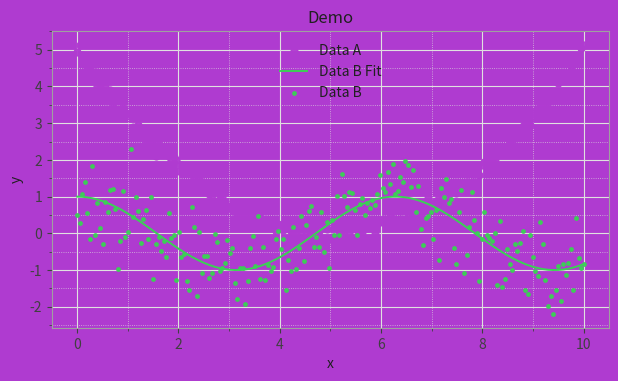

The matplotlib source for this figure:
"""
Plotting utilities focused on crisp aesthetics, reproducibility, and flexible input formats.
Key features:
- Deterministic, background-aware color palettes with minimum contrast enforcement.
- Group-aware coloring with stable variations per series (no reliance on Python object id()).
- Clean plot styling (light/dark), better legends, optional duplicate-point aggregation.
- Friendly inputs: accepts bare (x, y), dicts, or DatasetSpec dataclass.
- Safer errorbar handling (sym/asym), confidence bands, and fit overlays.
- Returns (fig, ax) for further customization; optional multi-format export (PDF/PNG/SVG).
"""

from dataclasses import dataclass, field
from random import seed
from typing import Any, Dict, Iterable, List, Mapping, Optional, Sequence, Tuple, Union
import hashlib
import itertools
import math

import numpy as np
import matplotlib as mpl
import matplotlib.pyplot as plt
from matplotlib.patches import Rectangle
from matplotlib.collections import LineCollection
from matplotlib.ticker import AutoMinorLocator
import matplotlib.colors as mcolors
import colorsys

# -----------------------------------------------------------------------------
# Data model
# -----------------------------------------------------------------------------

@dataclass
class DatasetSpec:
    """Specifications for a dataset to be plotted."""

    x: Sequence[float] | np.ndarray | float
    y: Sequence[float] | np.ndarray | float

    # labeling / grouping
    label: str | None = None
    color: str | None = None            # explicit hex overrides palette
    color_group: str | None = None      # datasets with same group share a base color
    key: str | None = None              # stable identifier for color hashing

    # drawing
    marker: str = "."                      # "o", "s", "D", "X", "P", ".", "v", "^", "<", ">", "1", "2", "3", "4", "8"
    line: str = "None"                     # "-", "--", ":", "None", "steps"
    linewidth: float = 1.4
    markersize: float = 24
    alpha: float = 0.95
    zorder: int = 3

    # error bars (sym or asym). Each can be scalar, array, or (lower, upper)
    yerr: float | Sequence[float] | Tuple[Sequence[float], Sequence[float]] | Tuple[float, float] | None = None
    xerr: float | Sequence[float] | Tuple[Sequence[float], Sequence[float]] | Tuple[float, float] | None = None

    # fits & intervals
    fit_y: Sequence[float] | None = None         # same length as x or fit_x
    fit_x: Sequence[float] | None = None
    fit_line: str = "-"
    fit_label: bool = True
    fit_error_lines: List[Tuple[Sequence[float] | None, Sequence[float] | None]] | None = None

    # confidence intervals: list of (lower, upper) arrays matching x (or fit_x)
    confidence: List[Tuple[Sequence[float] | None, Sequence[float] | None]] | None = None
    confidence_label: bool = True

    # misc
    aggregate_duplicates: bool = False      # turn duplicated (x,y) samples into larger markers


# -----------------------------------------------------------------------------
# Color helpers
# -----------------------------------------------------------------------------

_DEF_OKABE_ITO = [
    "#0072B2", "#E69F00", "#009E73", "#D55E00", "#56B4E9",
    "#CC79A7", "#F0E442", "#000000"
]


def _stable_int(s: str) -> int:
    return int(hashlib.md5(s.encode("utf-8")).hexdigest(), 16) & 0x7FFFFFFF


def _srgb_to_linear(c: np.ndarray) -> np.ndarray:
    # c in [0,1]
    a = 0.055
    return np.where(c <= 0.04045, c / 12.92, ((c + a) / (1 + a)) ** 2.4)


def _relative_luminance(rgb: Tuple[float, float, float]) -> float:
    r, g, b = np.array(rgb, dtype=float)
    r_lin, g_lin, b_lin = _srgb_to_linear(np.array([r, g, b]))
    return 0.2126 * r_lin + 0.7152 * g_lin + 0.0722 * b_lin


def _contrast_ratio(rgb1: Tuple[float, float, float], rgb2: Tuple[float, float, float]) -> float:
    L1 = _relative_luminance(rgb1)
    L2 = _relative_luminance(rgb2)
    Lh, Ll = (L1, L2) if L1 >= L2 else (L2, L1)
    return (Lh + 0.05) / (Ll + 0.05)


def _ensure_contrast(rgb: Tuple[float, float, float], bg_rgb: Tuple[float, float, float],
                     min_ratio: float = 3.0) -> Tuple[float, float, float]:
    """Adjust V in HSV to meet a minimum WCAG-like contrast vs. background."""
    cr = _contrast_ratio(rgb, bg_rgb)
    if cr >= min_ratio:
        return rgb
    # If bg is light, darken; if dark, lighten
    bg_L = _relative_luminance(bg_rgb)
    h, s, v = colorsys.rgb_to_hsv(*rgb)
    for step in np.linspace(0.02, 0.7, 35):
        v_try = np.clip(v - step, 0, 1) if bg_L > 0.5 else np.clip(v + step, 0, 1)
        cand = colorsys.hsv_to_rgb(h, s, v_try)
        if _contrast_ratio(cand, bg_rgb) >= min_ratio:
            return cand
    print("No suitable contrast found, returning original color.")
    return rgb  # best effort


def generate_palette(n: int,
                     bg_hex: str = "#FFFFFF",
                     seed: int | None = 203,
                     saturation: float = 0.72,
                     value: float = 0.82,
                     method: str = "golden",
                     variation: float = 0.07,
                     min_contrast: float = 3.0,
                     base_palette: list[str] | None = None) -> list[str]:
    """Create n distinct colors that contrast with background.

    method: "golden" (hue steps by golden angle), "linspace" (even spread), or "okabe" for colorblind-friendly palettes.
    base_palette: if provided and length>=n, truncates and returns that.
    """
    bg_rgb = mcolors.to_rgb(bg_hex)

    if base_palette and len(base_palette) >= n:
        cols = base_palette[:n]
        return [mcolors.to_hex(_ensure_contrast(mcolors.to_rgb(c), bg_rgb, min_contrast)) for c in cols]

    if method == "okabe":
        cols = _DEF_OKABE_ITO * ((n + len(_DEF_OKABE_ITO) - 1) // len(_DEF_OKABE_ITO))
        return [mcolors.to_hex(_ensure_contrast(mcolors.to_rgb(c), bg_rgb, min_contrast)) for c in cols[:n]]

    rng = np.random.default_rng(seed)
    base = rng.random()

    if method == "golden":
        step = (math.sqrt(5) - 1) / 2.0  # ~0.618...
        hues = (base + step * np.arange(n)) % 1.0
    else:  # linspace
        hues = (base + np.linspace(0, 1, n, endpoint=False)) % 1.0

    # jitter hues a bit for natural variety
    hues = (hues + rng.uniform(-variation, variation, size=n)) % 1.0

    rgb_list = [colorsys.hsv_to_rgb(h, saturation, value) for h in hues]
    rgb_list = [_ensure_contrast(c, bg_rgb, min_ratio=min_contrast) for c in rgb_list]
    return [mcolors.to_hex(c) for c in rgb_list]


def colors_from_groups(datasets: Sequence[DatasetSpec | Mapping[str, Any]],
                       color_seed: int | None = 203,
                       bg_hex: str = "#FFFFFF",
                       hue_variation_within_group: float = 0.04,
                       palette_method: str = "golden",
                       min_contrast: float = 3.0) -> Dict[str, str]:
    """Assign a color to each dataset keyed by its stable dataset key.

    Returns a dict: key -> hex color.
    """
    # Normalize into DatasetSpec views to read keys/groups/colors
    norm: List[DatasetSpec] = [normalize_dataset(d) for d in datasets]

    # Build groups
    groups: Dict[str, List[DatasetSpec]] = {}
    singles: List[DatasetSpec] = []

    for d in norm:
        if d.color is not None:
            continue  # already explicitly colored
        if d.color_group:
            groups.setdefault(d.color_group, []).append(d)
        else:
            singles.append(d)

    # Prepare a palette for distinct groups + singles
    n_groups = len(groups)
    n_singles = len(singles)
    base_palette = generate_palette(n_groups + n_singles, bg_hex=bg_hex, seed=color_seed,
                                    method=palette_method, min_contrast=min_contrast)

    # Assign base colors to groups then singles
    out: Dict[str, str] = {}
    idx = 0

    for g, items in groups.items():
        base_color = base_palette[idx]
        idx += 1
        # Small variations per member (hue wobble only; keep S/V)
        base_rgb = mcolors.to_rgb(base_color)
        h, s, v = colorsys.rgb_to_hsv(*base_rgb)

        # stable RNG per group
        rng = np.random.default_rng((_stable_int(g) ^ (color_seed or 0)) & 0xFFFFFFFF)
        for j, d in enumerate(items):
            if d.color is None:  # still allowed to override at dict level
                hj = (h + rng.uniform(-hue_variation_within_group, hue_variation_within_group)) % 1.0
                c = colorsys.hsv_to_rgb(hj, s, v)
                c = _ensure_contrast(c, mcolors.to_rgb(bg_hex), min_ratio=min_contrast)
                out[_ds_key(d)] = mcolors.to_hex(c)

    for d in singles:
        out[_ds_key(d)] = base_palette[idx]
        idx += 1

    # Respect explicit colors last
    for d in norm:
        if d.color is not None:
            out[_ds_key(d)] = mcolors.to_hex(d.color)

    return out


# -----------------------------------------------------------------------------
# Input normalization
# -----------------------------------------------------------------------------

_DEF_MARKERS = ["o", "s", "^", "D", "P", "X", "+", "*", "v", "<", ">", "h"]


def normalize_dataset(d: DatasetSpec | Mapping[str, Any] | Tuple[Sequence[float], Sequence[float]] | Tuple[Sequence[float], Sequence[float], str]) -> DatasetSpec:
    """Accept several input forms and return a DatasetSpec.
    Supported:
      - DatasetSpec(...)
      - {"x": ..., "y": ..., optional keys}
      - (x, y)
      - (x, y, label)
    """
    if isinstance(d, DatasetSpec):
        return d

    if isinstance(d, tuple):
        if len(d) == 2:
            x, y = d
            return DatasetSpec(x=x, y=y)
        elif len(d) == 3:
            x, y, label = d
            return DatasetSpec(x=x, y=y, label=str(label))
        else:
            raise ValueError("Tuple dataset must be (x, y) or (x, y, label)")

    if isinstance(d, Mapping):
        # keys compatibility with user's previous structure
        x = d.get("x") or d.get("xdata")
        y = d.get("y") or d.get("ydata")
        if x is None or y is None:
            raise ValueError("Dataset dict must contain 'x'/'xdata' and 'y'/'ydata'")
        spec = DatasetSpec(
            x=x,
            y=y,
            label =                 d.get("label"),
            color =                 d.get("color"),
            color_group =           d.get("color_group"),
            key =                   d.get("key"),
            marker =                d.get("marker", d.get("marker", ".")),
            line =                  d.get("line", d.get("line", "None")),
            linewidth =             d.get("linewidth", 1.4),
            markersize =            d.get("markersize", 24),
            alpha =                 d.get("alpha", 0.95),
            zorder =                d.get("zorder", 3),
            yerr =                  d.get("yerr"),
            xerr =                  d.get("xerr"),
            fit_y =                 d.get("fit") or d.get("fit_y"),
            fit_x =                 d.get("fit_xdata") or d.get("fit_x"),
            fit_line =              d.get("fit_line", "-"),
            fit_label =             d.get("fit_label", True),
            fit_error_lines =       d.get("fit_error_lines"),
            confidence =            d.get("confidence"),
            confidence_label =      d.get("confidence_label", True),
            aggregate_duplicates =  d.get("aggregate_duplicates", False),
        )
        return spec

    raise TypeError("Unsupported dataset type. Use DatasetSpec, dict, or (x,y).")


def _ds_key(d: DatasetSpec) -> str:
    if d.key:
        return d.key
    base = d.label or "series"
    cg = d.color_group or "nogroup"
    # Stable pseudo-key
    return f"{base}|{cg}|{_stable_int(str(len(np.atleast_1d(d.x))))}"


# -----------------------------------------------------------------------------
# Grid & style helpers
# -----------------------------------------------------------------------------

_LIGHT_RC = {
    "axes.facecolor": "#FFFFFF",
    "figure.facecolor": "#FFFFFF",
    "axes.edgecolor": "#A0A0A0",
    "axes.grid": True,
    "grid.color": "#E0E0E0",
    "grid.linewidth": 0.8,
    "grid.alpha": 1.0,
    "xtick.color": "#404040",
    "ytick.color": "#404040",
    "axes.labelcolor": "#202020",
    "text.color": "#202020",
}

_DARK_RC = {
    "axes.facecolor": "#0F1115",
    "figure.facecolor": "#0F1115",
    "axes.edgecolor": "#5E6A7D",
    "axes.grid": True,
    "grid.color": "#2A3140",
    "grid.linewidth": 0.8,
    "grid.alpha": 1.0,
    "xtick.color": "#D8DEE9",
    "ytick.color": "#D8DEE9",
    "axes.labelcolor": "#E5E9F0",
    "text.color": "#ECEFF4",
}


def _apply_bg(ax: mpl.axes.Axes, bg_hex: str):
    ax.set_facecolor(bg_hex)
    ax.figure.set_facecolor(bg_hex)


# -----------------------------------------------------------------------------
# Main plotting
# -----------------------------------------------------------------------------

def plot_data(
    filename: str | None,
    datasets: Sequence[DatasetSpec | Mapping[str, Any] | Tuple[Any, Any] | Tuple[Any, Any, str]],
    *,
    color_seed: int | None = 203,
    title: str | None = None,
    subtitle: str | None = None,
    xlabel: str | None = None,
    ylabel: str | None = None,
    legend_position: str | None = "best",
    width_cm: float = 16,
    height_cm: float = 10,
    dpi: int = 200,
    style: str = "light",  # "light" | "dark"
    bg_hex: str = "#FFFFFF",
    palette_method: str = "golden",
    min_contrast: float = 3.0,
    xticks: Tuple[float, float] | None = None,   # (step, offset)
    yticks: Tuple[float, float] | None = None,   # (step, offset)
    xlim: Tuple[float, float] | None = None,
    ylim: Tuple[float, float] | None = None,
    tight: bool = True,
    transparent: bool = False,
    export_svg: bool = False,
    export_png: bool = False,
    legend_ncol: int | None = None,
) -> Tuple[mpl.figure.Figure, mpl.axes.Axes]:
    """Plot multiple datasets with clean defaults. Save to filename if given.

    Returns (fig, ax).
    """
    # Normalize datasets and filter out empties early
    specs = [normalize_dataset(d) for d in datasets]
    specs = [s for s in specs if s.x is not None and s.y is not None]

    # Resolve colors
    color_map = colors_from_groups(
        specs, color_seed=color_seed, bg_hex=bg_hex,
        palette_method=palette_method, min_contrast=min_contrast
    )

    # Styling context
    rc = {**(_LIGHT_RC if style == "light" else _DARK_RC)}
    with mpl.rc_context(rc):
        fig, ax = plt.subplots(figsize=(width_cm/2.54, height_cm/2.54), dpi=dpi, constrained_layout=True)
        _apply_bg(ax, bg_hex)

        if xticks is not None and yticks is not None and xlim is not None and ylim is not None:
            _draw_dense_grid(ax, xlim, ylim, width_cm, height_cm, bg_hex, xticks, yticks)
        else:
            ax.grid(True, which="major")
            ax.grid(True, which="minor", linestyle=":", linewidth=0.6, alpha=0.8)
            ax.xaxis.set_minor_locator(AutoMinorLocator(2))
            ax.yaxis.set_minor_locator(AutoMinorLocator(2))

        # Plot series
        for i, s in enumerate(specs):
            x = np.atleast_1d(np.asarray(s.x, dtype=float))
            y = np.atleast_1d(np.asarray(s.y, dtype=float))
            if x.size == 0 or y.size == 0:
                continue
            if x.shape != y.shape:
                # allow (1, N) vs (N,) mismatches
                y = y.reshape(x.shape)

            color = s.color or color_map[_ds_key(s)]

            # Confidence bands (behind everything)
            if s.confidence is not None:
                for k, (lo, hi) in enumerate(s.confidence):
                    if lo is None or hi is None:
                        continue
                    xci = np.asarray(s.fit_x if s.fit_x is not None else x, dtype=float)
                    lo = np.asarray(lo, dtype=float)
                    hi = np.asarray(hi, dtype=float)
                    alpha = max(0.1, 0.35 - 0.08 * k)
                    ax.fill_between(xci, lo, hi, facecolor=color, edgecolor=None, 
                                    alpha=alpha, zorder=2, label=s.label + f"{k+1}σ Confidence Interval" if s.confidence_label and s.label else None)

            # Fit lines
            if s.fit_y is not None:
                xf = np.asarray(s.fit_x if s.fit_x is not None else x, dtype=float)
                yf = np.asarray(s.fit_y, dtype=float)
                label_fit = f"{s.label} Fit" if (s.label and s.fit_label) else None
                ax.plot(xf, yf, linestyle=s.fit_line, color=color, linewidth=max(1.0, s.linewidth),
                        label=label_fit, zorder=s.zorder)

            # Fit error lines
            if s.fit_error_lines is not None:
                xf = np.asarray(s.fit_x if s.fit_x is not None else x, dtype=float)
                for (lo, hi) in s.fit_error_lines:
                    if lo is not None:
                        ax.plot(xf, np.asarray(lo, dtype=float), linestyle="--", color=color, linewidth=1.0, zorder=s.zorder)
                    if hi is not None:
                        ax.plot(xf, np.asarray(hi, dtype=float), linestyle="--", color=color, linewidth=1.0, zorder=s.zorder)

            # Aggregate duplicates (optional)
            if s.aggregate_duplicates:
                # counts per (x,y)
                pts, counts = np.unique(np.c_[x, y], axis=0, return_counts=True)
                x_agg, y_agg = pts[:, 0], pts[:, 1]
                sizes = 16 + 84 * (np.log1p(counts) / np.log1p(counts).max())
                if s.marker != "None":
                    ax.scatter(x_agg, y_agg, s=sizes, color=color, marker=s.marker, alpha=s.alpha, zorder=s.zorder,
                               label=s.label)
                if s.line != "None":
                    ax.plot(x_agg, y_agg, linestyle=s.line, color=color, linewidth=s.linewidth, zorder=s.zorder)
            else:
                # Standard errorbars/markers/lines
                xerr_lower, xerr_upper = _normalize_err(s.xerr, x)
                yerr_lower, yerr_upper = _normalize_err(s.yerr, y)

                if s.xerr is not None or s.yerr is not None:
                    ax.errorbar(
                        x, y,
                        xerr=None if s.xerr is None else [np.abs(xerr_lower), np.abs(xerr_upper)],
                        yerr=None if s.yerr is None else [np.abs(yerr_lower), np.abs(yerr_upper)],
                        fmt=s.marker if s.marker != "None" else "o",
                        color=color, ecolor=color, elinewidth=0.9, capsize=3, capthick=0.9,
                        markersize=max(4, s.markersize / 3), alpha=s.alpha, zorder=s.zorder,
                        label=s.label)
                else:
                    if s.marker != "None":
                        ax.scatter(x, y, color=color, marker=s.marker, s=s.markersize, alpha=s.alpha, zorder=s.zorder,
                                   label=s.label)
                if s.line != "None":
                    ax.plot(x, y, linestyle=s.line, color=color, linewidth=s.linewidth, zorder=s.zorder,
                            label=None if s.marker != "None" else s.label)

        # Axes labels & title
        if xlabel:
            ax.set_xlabel(xlabel)
        if ylabel:
            ax.set_ylabel(ylabel)
        if title:
            ax.set_title(title)
        if subtitle:
            ax.text(0.01, 1.02, subtitle, transform=ax.transAxes, fontsize=10, alpha=0.8)

        # Limits
        if xlim:
            ax.set_xlim(*xlim)
        if ylim:
            ax.set_ylim(*ylim)

        # Legend (deduplicate labels)
        if legend_position:
            handles, labels = ax.get_legend_handles_labels()
            dedup = {}
            for h, l in zip(handles, labels):
                if l and l not in dedup:
                    dedup[l] = h
            if dedup:
                ncol = legend_ncol or (1 if len(dedup) < 5 else 2)
                ax.legend(dedup.values(), dedup.keys(), loc=legend_position, frameon=False, ncol=ncol)

        if tight:
            fig.tight_layout()

        # Save/Export
        if filename:
            fig.savefig(filename, bbox_inches="tight", dpi=dpi, transparent=transparent)
        if export_png and filename:
            fig.savefig(_with_ext(filename, ".png"), bbox_inches="tight", dpi=max(200, dpi), transparent=transparent)
        if export_svg and filename:
            fig.savefig(_with_ext(filename, ".svg"), bbox_inches="tight", dpi=dpi, transparent=transparent)

        return fig, ax


# -----------------------------------------------------------------------------
# Helpers
# -----------------------------------------------------------------------------

def _with_ext(path: str, new_ext: str) -> str:
    import os
    base, _ = os.path.splitext(path)
    return base + new_ext


def _normalize_err(err: Any, base: np.ndarray) -> Tuple[np.ndarray, np.ndarray]:
    if err is None:
        return np.zeros_like(base), np.zeros_like(base)
    if isinstance(err, (int, float)):
        e = np.full_like(base, float(err))
        return e, e
    if isinstance(err, (list, tuple)) and len(err) == 2:
        lo, hi = err
        lo = np.full_like(base, float(lo)) if isinstance(lo, (int, float)) else np.asarray(lo, dtype=float)
        hi = np.full_like(base, float(hi)) if isinstance(hi, (int, float)) else np.asarray(hi, dtype=float)
        return lo, hi
    # array-like symmetric
    e = np.asarray(err, dtype=float)
    return e, e


def _draw_dense_grid(ax: mpl.axes.Axes,
                     xlim: Tuple[float, float], ylim: Tuple[float, float],
                     width_cm: float, height_cm: float,
                     bg_hex: str,
                     xticks: Tuple[float, float], yticks: Tuple[float, float]):
    """Tri-level grid similar to your original but faster via LineCollection."""
    xmin, xmax = xlim
    ymin, ymax = ylim

    # aspect
    aspect_ratio = (xmax - xmin) / max(1e-12, (ymax - ymin)) * (height_cm / max(1e-12, width_cm))
    ax.set_aspect(aspect_ratio, adjustable='box')

    xstep, xoff = xticks
    ystep, yoff = yticks

    # Build coordinates
    xs_main = np.arange(xmin + xoff, xmax + 1e-9, xstep)
    ys_main = np.arange(ymin + yoff, ymax + 1e-9, ystep)

    # Secondary/tertiary densities
    def _dense(axis_min, axis_max, px_per_unit: float):
        # choose reasonable pixel density per figure size
        # two finer levels
        span = axis_max - axis_min
        return (
            np.arange(axis_min, axis_max, span / (px_per_unit * 10)),
            np.arange(axis_min, axis_max, span / (px_per_unit * 5)),
        )

    xs_ter, xs_sec = _dense(xmin, xmax, width_cm)
    ys_ter, ys_sec = _dense(ymin, ymax, height_cm)

    lines = []
    def _add_vlines(xs):
        for x in xs:
            lines.append([(x, ymin), (x, ymax)])
    def _add_hlines(ys):
        for y in ys:
            lines.append([(xmin, y), (xmax, y)])

    # Build line collections by width tiers
    _add_vlines(xs_ter); _add_hlines(ys_ter)
    col_ter = LineCollection(lines, colors=[bg_hex], linewidths=0.2, zorder=0)
    ax.add_collection(col_ter)

    lines = []
    _add_vlines(xs_sec); _add_hlines(ys_sec)
    col_sec = LineCollection(lines, colors=[bg_hex], linewidths=0.5, zorder=0)
    ax.add_collection(col_sec)

    lines = []
    _add_vlines(xs_main); _add_hlines(ys_main)
    col_main = LineCollection(lines, colors=[bg_hex], linewidths=0.8, zorder=0)
    ax.add_collection(col_main)

    # Ticks/limits
    ax.set_xticks(xs_main)
    ax.set_yticks(ys_main)
    ax.set_xlim(xmin, xmax)
    ax.set_ylim(ymin, ymax)

    # Borders
    for spine in ax.spines.values():
        spine.set_edgecolor(bg_hex)
        spine.set_zorder(2)


# -----------------------------------------------------------------------------
# Seed visualization (optional)
# -----------------------------------------------------------------------------

def plot_color_seeds(seed_range: Tuple[int, int] = (100, 110), num_groups: int = 4,
                     bg_hex: str = "#FFFFFF", palette_method: str = "golden"):
    """Visualize palette changes across seeds for group-level colors."""
    seeds = range(seed_range[0], seed_range[1] + 1)
    fig, ax = plt.subplots(figsize=(max(6, len(list(seeds)) * 0.4), num_groups * 0.6), constrained_layout=True)

    for col, seed in enumerate(seeds):
        cols = generate_palette(num_groups, bg_hex=bg_hex, seed=seed, method=palette_method)
        for row in range(num_groups):
            ax.add_patch(Rectangle((col, row), 1, 1, color=cols[row]))

    ax.set_xticks(np.arange(len(list(seeds))) + 0.5)
    ax.set_xticklabels(list(seeds), rotation=45)
    ax.set_yticks(np.arange(num_groups) + 0.5)
    ax.set_yticklabels([f"Group {i+1}" for i in range(num_groups)])
    ax.set_xlim(0, len(list(seeds)))
    ax.set_ylim(0, num_groups)
    ax.invert_yaxis()
    ax.set_frame_on(False)
    plt.show()





x = np.linspace(0, 10, 200)
y = 0.2 * (x-5)**2 + 0.1 * np.random.randn(x.size)

s1 = DatasetSpec(x=x, y=y, label="Data A", color_group="run", marker="o", aggregate_duplicates=False)
s2 = DatasetSpec(x=x, y=np.cos(x) + 0.6*np.random.randn(x.size), label="Data B", color_group="go", fit_y=np.cos(x), fit_line="-")



plot_data(
    "figure.pdf",
    [s1, s2],
    title="Demo",
    xlabel="x",
    ylabel="y",
    style="light",          # or "dark"
    bg_hex="#af3bd0",
    min_contrast=1.5,
    legend_position="best",
    width_cm=16, height_cm=10,
    export_png=True
)
